Labelled photos from "data", an image-classification folder in Shreehar01/CNN-Research. The possible labels are: BRCA, COAD, KIRC.

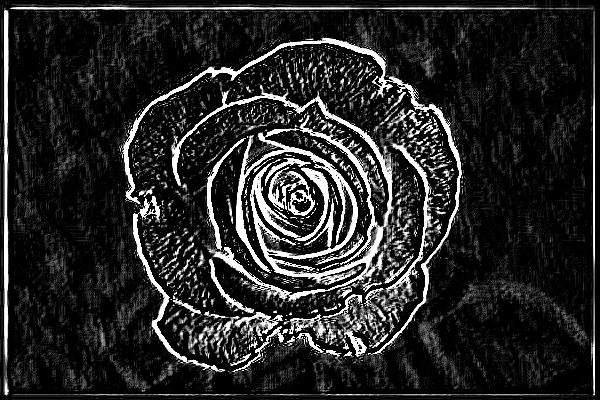
Label: COAD

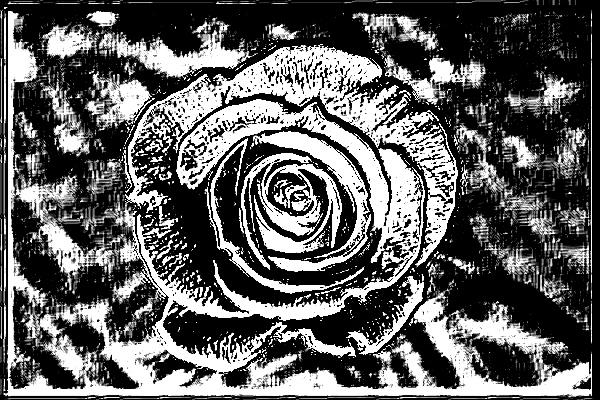
Label: KIRC

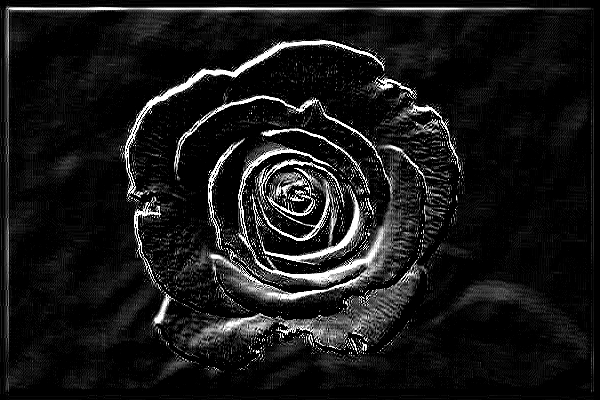
Label: BRCA

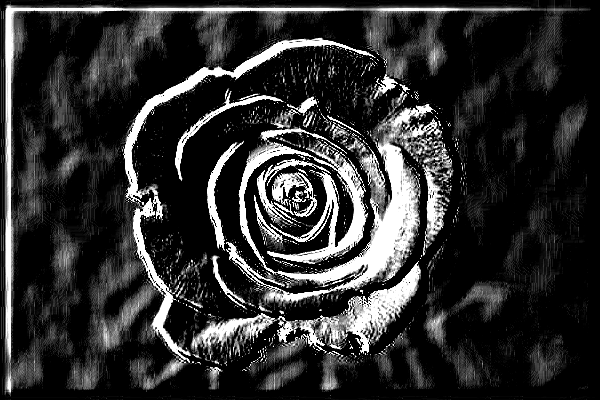
Label: KIRC

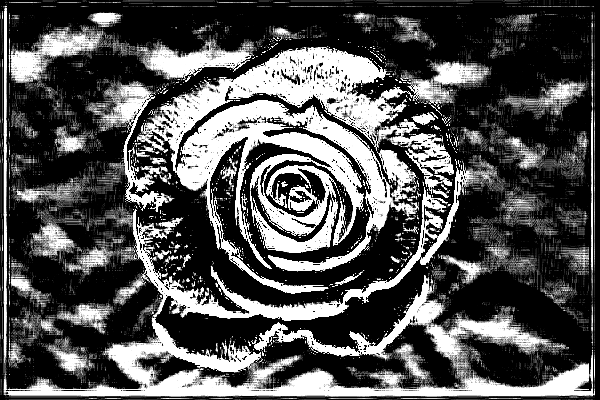
Label: BRCA

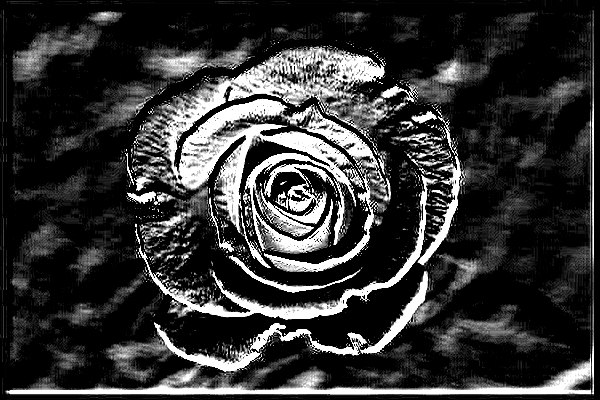
Label: COAD
